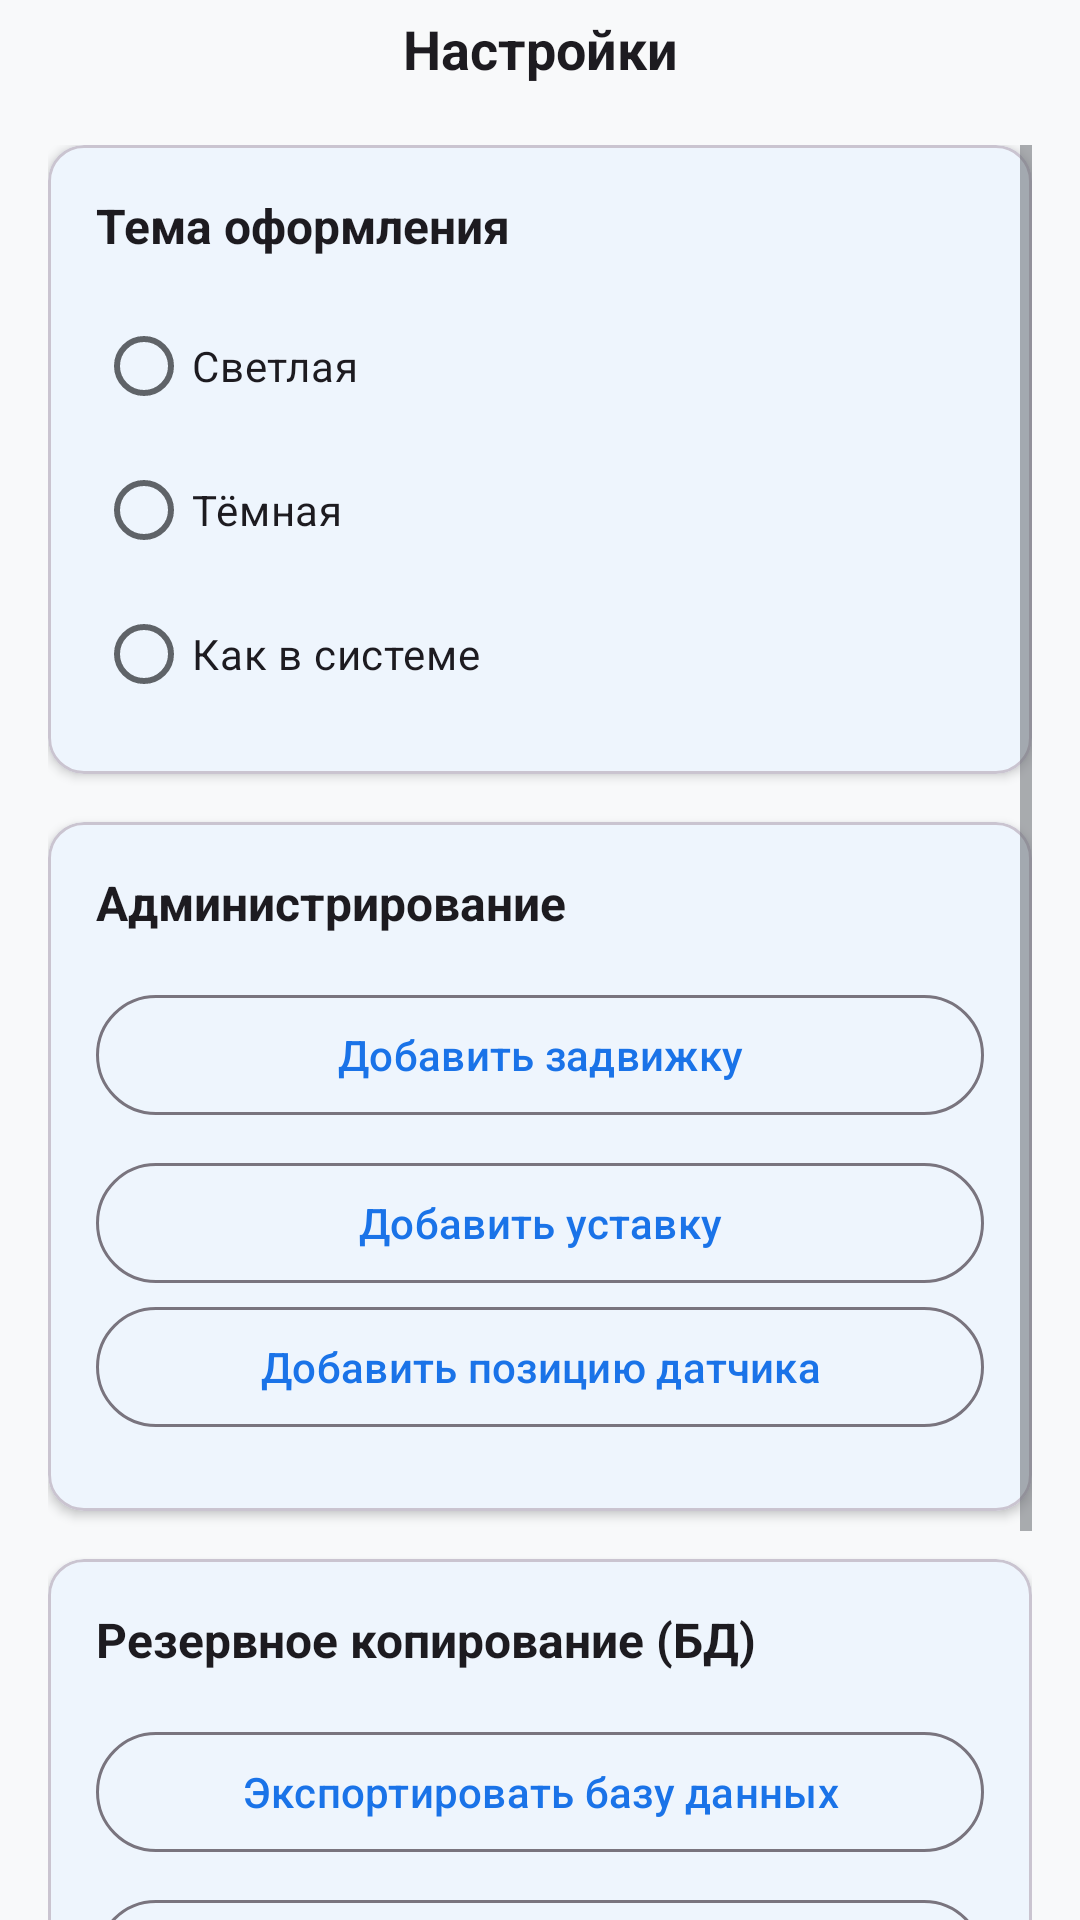

Reconstruct the res/layout file that produces this screen, plus the resources it refers to.
<!-- AndroidManifest.xml: application theme Theme.FocusApp -->
<!-- res/layout/activity_settings.xml -->
<?xml version="1.0" encoding="utf-8"?>
<androidx.constraintlayout.widget.ConstraintLayout xmlns:android="http://schemas.android.com/apk/res/android"
    xmlns:app="http://schemas.android.com/apk/res-auto"
    android:layout_width="match_parent"
    android:layout_height="match_parent"
    android:background="?android:attr/windowBackground">

    
    
    
    <androidx.constraintlayout.widget.ConstraintLayout
        android:id="@+id/topPanel"
        android:layout_width="match_parent"
        android:layout_height="wrap_content"
        android:paddingStart="8dp"
        android:paddingEnd="8dp"
        android:paddingTop="4dp"
        android:paddingBottom="4dp"
        app:layout_constraintTop_toTopOf="parent"
        app:layout_constraintStart_toStartOf="parent"
        app:layout_constraintEnd_toEndOf="parent">

        
        <TextView
            android:id="@+id/tvTitle"
            android:layout_width="match_parent"
            android:layout_height="wrap_content"
            android:text="Настройки"
            android:textSize="18sp"
            android:textStyle="bold"
            android:gravity="center"
            android:ellipsize="end"
            android:maxLines="1"
            android:textColor="?android:attr/textColorPrimary"
            app:layout_constraintStart_toStartOf="parent"
            app:layout_constraintEnd_toEndOf="parent"
            app:layout_constraintTop_toTopOf="parent"
            app:layout_constraintBottom_toBottomOf="parent" />

    </androidx.constraintlayout.widget.ConstraintLayout>

    
    
    
    <ScrollView
        android:id="@+id/settingsScroll"
        android:layout_width="0dp"
        android:layout_height="0dp"
        android:fillViewport="true"
        android:clipToPadding="false"
        android:padding="16dp"
        app:layout_constraintTop_toBottomOf="@id/topPanel"
        app:layout_constraintBottom_toBottomOf="parent"
        app:layout_constraintStart_toStartOf="parent"
        app:layout_constraintEnd_toEndOf="parent">

        <LinearLayout
            android:layout_width="match_parent"
            android:layout_height="wrap_content"
            android:orientation="vertical">

            
            
            
            <com.google.android.material.card.MaterialCardView
                android:layout_width="match_parent"
                android:layout_height="wrap_content"
                android:layout_marginBottom="16dp"
                app:cardElevation="2dp"
                app:cardCornerRadius="12dp">

                <LinearLayout
                    android:layout_width="match_parent"
                    android:layout_height="wrap_content"
                    android:orientation="vertical"
                    android:padding="16dp">

                    <TextView
                        android:layout_width="wrap_content"
                        android:layout_height="wrap_content"
                        android:text="Тема оформления"
                        android:textStyle="bold"
                        android:textSize="16sp"
                        android:textColor="?android:attr/textColorPrimary"
                        android:layout_marginBottom="12dp"/>

                    <RadioGroup
                        android:id="@+id/rgTheme"
                        android:layout_width="match_parent"
                        android:layout_height="wrap_content">

                        <com.google.android.material.radiobutton.MaterialRadioButton
                            android:id="@+id/rbThemeLight"
                            android:layout_width="match_parent"
                            android:layout_height="wrap_content"
                            android:text="Светлая" />

                        <com.google.android.material.radiobutton.MaterialRadioButton
                            android:id="@+id/rbThemeDark"
                            android:layout_width="match_parent"
                            android:layout_height="wrap_content"
                            android:text="Тёмная" />

                        <com.google.android.material.radiobutton.MaterialRadioButton
                            android:id="@+id/rbThemeSystem"
                            android:layout_width="match_parent"
                            android:layout_height="wrap_content"
                            android:text="Как в системе" />
                    </RadioGroup>
                </LinearLayout>
            </com.google.android.material.card.MaterialCardView>

            
            
            
            <com.google.android.material.card.MaterialCardView
                android:layout_width="match_parent"
                android:layout_height="wrap_content"
                android:layout_marginBottom="16dp"
                app:cardElevation="2dp"
                app:cardCornerRadius="12dp">

                <LinearLayout
                    android:layout_width="match_parent"
                    android:layout_height="wrap_content"
                    android:orientation="vertical"
                    android:padding="16dp">

                    <TextView
                        android:layout_width="wrap_content"
                        android:layout_height="wrap_content"
                        android:text="Администрирование"
                        android:textStyle="bold"
                        android:textSize="16sp"
                        android:textColor="?android:attr/textColorPrimary"
                        android:layout_marginBottom="16dp"/>

                    <com.google.android.material.button.MaterialButton
                        android:id="@+id/btnAdminCreateValve"
                        style="@style/Widget.Material3.Button.OutlinedButton"
                        android:layout_width="match_parent"
                        android:layout_height="wrap_content"
                        android:layout_marginBottom="8dp"
                        android:text="Добавить задвижку"
                        android:drawableStart="@android:drawable/ic_input_add"
                        android:drawablePadding="8dp"/>

                    <com.google.android.material.button.MaterialButton
                        android:id="@+id/btnAdminCreateSetpoint"
                        style="@style/Widget.Material3.Button.OutlinedButton"
                        android:layout_width="match_parent"
                        android:layout_height="wrap_content"
                        android:text="Добавить уставку"
                        android:drawableStart="@android:drawable/ic_input_add"
                        android:drawablePadding="8dp"/>

                    <com.google.android.material.button.MaterialButton
                        android:id="@+id/btnAdminCreateSensor"
                        style="@style/Widget.Material3.Button.OutlinedButton"
                        android:layout_width="match_parent"
                        android:layout_height="wrap_content"
                        android:layout_marginBottom="8dp"
                        android:text="Добавить позицию датчика"
                        android:drawableStart="@android:drawable/ic_input_add"
                        android:drawablePadding="8dp"/>


                </LinearLayout>
            </com.google.android.material.card.MaterialCardView>

            
            
            
            <com.google.android.material.card.MaterialCardView
                android:layout_width="match_parent"
                android:layout_height="wrap_content"
                app:cardElevation="2dp"
                app:cardCornerRadius="12dp">

                <LinearLayout
                    android:layout_width="match_parent"
                    android:layout_height="wrap_content"
                    android:orientation="vertical"
                    android:padding="16dp">

                    <TextView
                        android:layout_width="wrap_content"
                        android:layout_height="wrap_content"
                        android:text="Резервное копирование (БД)"
                        android:textStyle="bold"
                        android:textSize="16sp"
                        android:textColor="?android:attr/textColorPrimary"
                        android:layout_marginBottom="16dp"/>

                    <com.google.android.material.button.MaterialButton
                        android:id="@+id/btnExportDb"
                        style="@style/Widget.Material3.Button.OutlinedButton"
                        android:layout_width="match_parent"
                        android:layout_height="wrap_content"
                        android:layout_marginBottom="8dp"
                        android:text="Экспортировать базу данных"
                        android:drawableStart="@android:drawable/ic_menu_save"
                        android:drawablePadding="8dp"/>

                    <com.google.android.material.button.MaterialButton
                        android:id="@+id/btnImportDb"
                        style="@style/Widget.Material3.Button.OutlinedButton"
                        android:layout_width="match_parent"
                        android:layout_height="wrap_content"
                        android:text="Импортировать базу данных"
                        android:drawableStart="@android:drawable/ic_menu_upload"
                        android:drawablePadding="8dp"/>
                </LinearLayout>
            </com.google.android.material.card.MaterialCardView>
            <com.google.android.material.card.MaterialCardView
                android:layout_width="match_parent"
                android:layout_height="wrap_content"
                android:layout_marginTop="16dp"
                app:cardElevation="2dp"
                app:cardCornerRadius="12dp">

                <LinearLayout
                    android:layout_width="match_parent"
                    android:layout_height="wrap_content"
                    android:orientation="vertical"
                    android:padding="16dp">

                    <com.google.android.material.button.MaterialButton
                        android:id="@+id/btnAbout"
                        style="@style/Widget.Material3.Button.OutlinedButton"
                        android:layout_width="match_parent"
                        android:layout_height="wrap_content"
                        android:text="@string/about_button"
                        app:icon="@android:drawable/ic_menu_info_details"
                        app:iconGravity="textStart"
                        app:iconPadding="8dp" />

                </LinearLayout>
            </com.google.android.material.card.MaterialCardView>

        </LinearLayout>
    </ScrollView>

</androidx.constraintlayout.widget.ConstraintLayout>
<!-- resources referenced by this layout -->
<resources>
  <string name="about_button">О программе</string>
  <style name="Theme.FocusApp" parent="Theme.Material3.DayNight.NoActionBar">
          
          <item name="colorPrimary">@color/primary</item>
          <item name="colorPrimaryContainer">@color/primary_container</item>
          <item name="colorSecondary">@color/secondary</item>
          <item name="colorTertiary">@color/tertiary</item>
  
          
          <item name="colorOnPrimary">@color/on_primary</item>
          <item name="colorOnSurface">@color/on_surface</item>
          <item name="colorOnSurfaceVariant">@color/on_surface_secondary</item>
  
          
          <item name="colorSurface">@color/surface</item>
          <item name="colorSurfaceVariant">@color/surface_variant</item>
          <item name="android:colorBackground">@color/background</item>
  
          
          <item name="android:statusBarColor">@color/status_bar</item>
  
          
          <item name="android:navigationBarColor">@color/surface</item>
  
          
          <item name="android:forceDarkAllowed" tools:targetApi="q">false</item>
      </style>
  <color name="primary">#1A73E8</color>
  <color name="primary_container">#D2E3FC</color>
  <color name="secondary">#03DAC6</color>
  <color name="tertiary">#FF6B6B</color>
  <color name="on_primary">#FFFFFF</color>
  <color name="on_surface">#202124</color>
  <color name="on_surface_secondary">#5F6368</color>
  <color name="surface">#FFFFFF</color>
  <color name="surface_variant">#F5F5F5</color>
  <color name="background">#F8F9FA</color>
  <color name="status_bar">#FFFFFF</color>
</resources>
